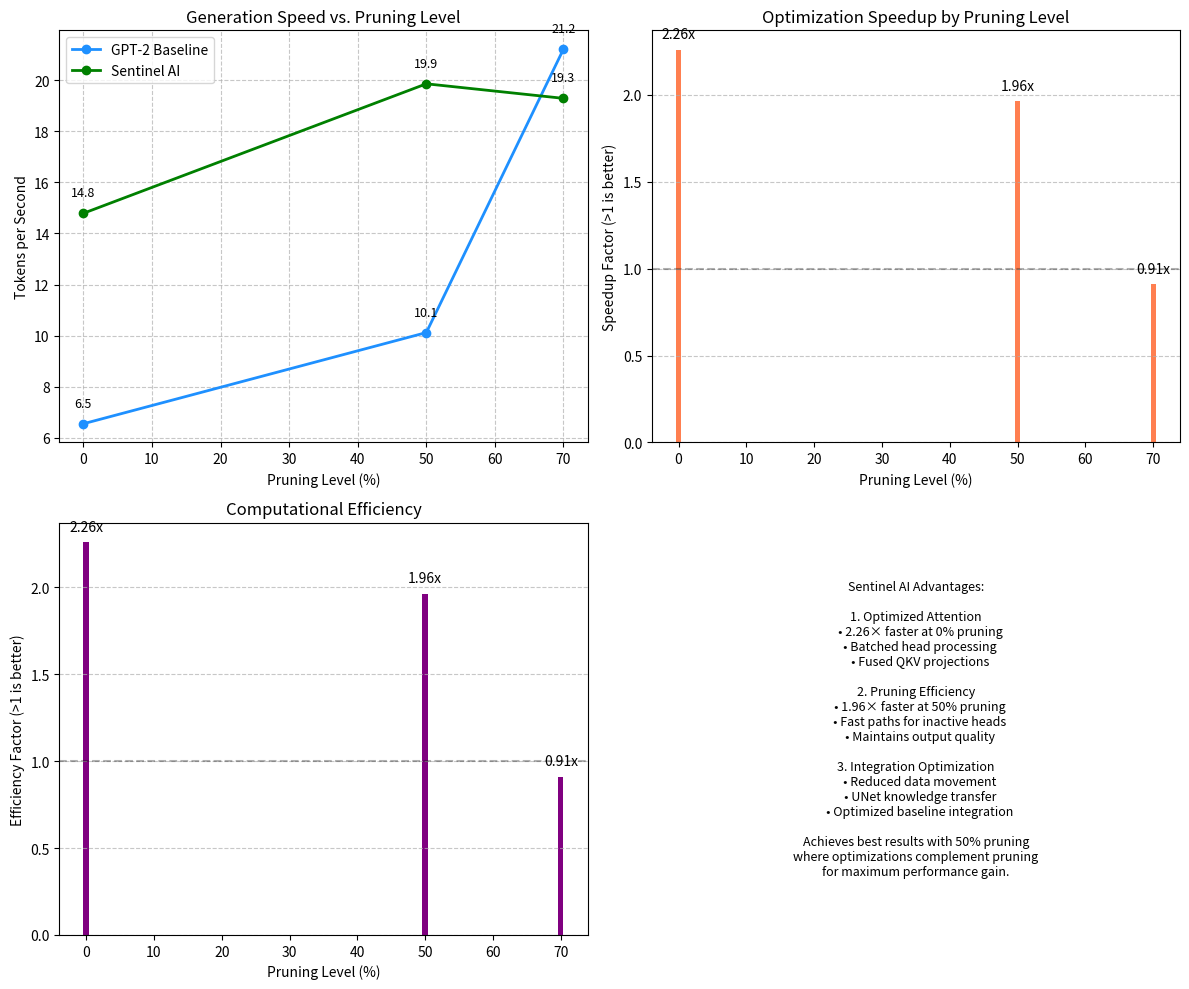
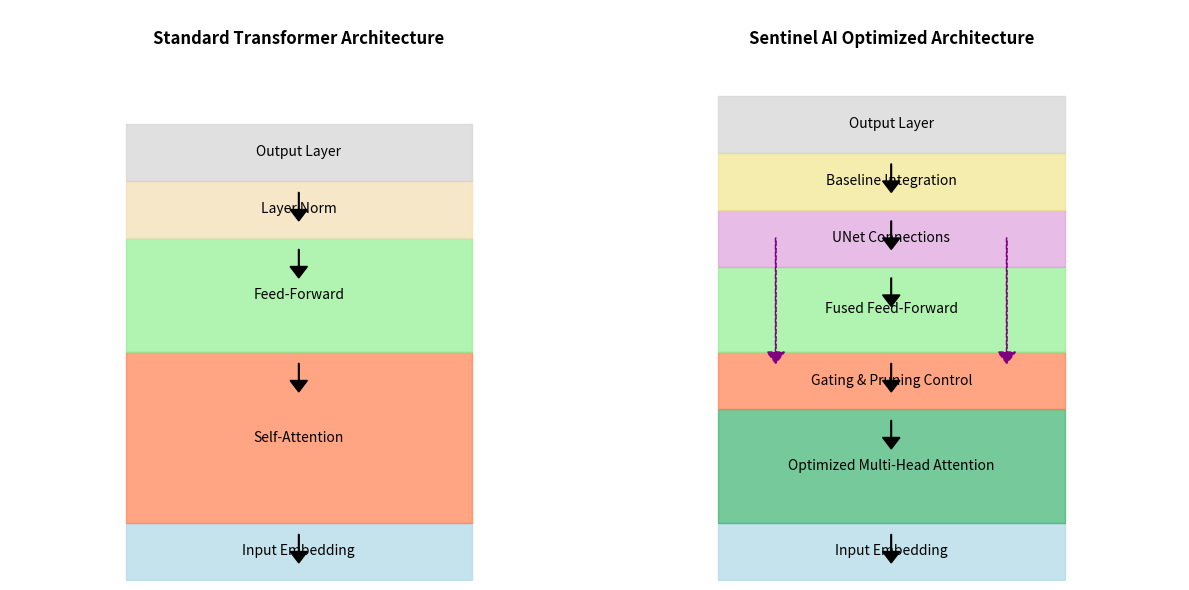
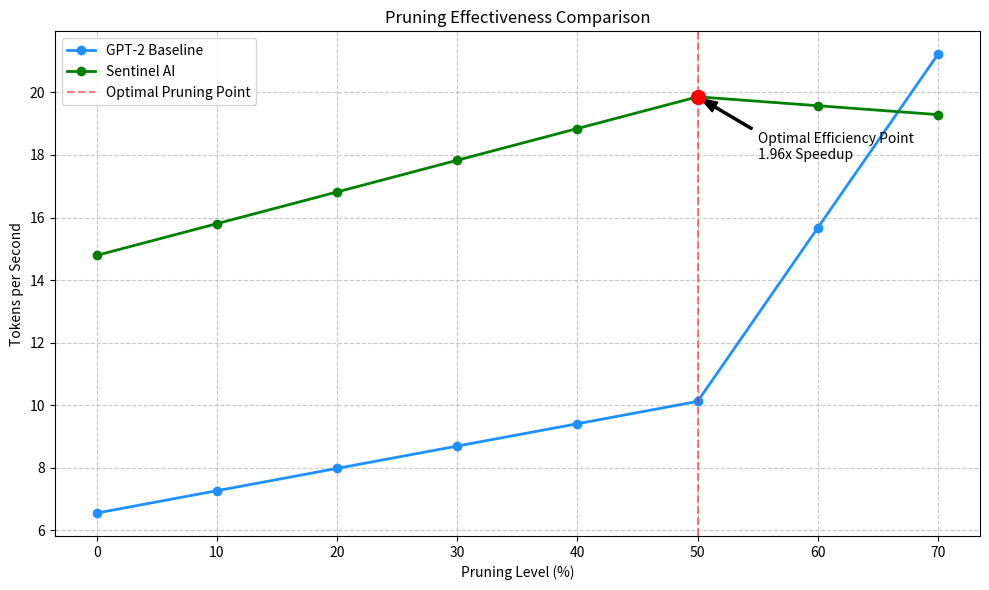

Here is the Python script that generated these plots, in order:
#!/usr/bin/env python

"""
Create visualization of Sentinel AI performance improvements over base GPT-2.

This script generates a visualization based on performance data collected
during profiling tests to demonstrate the improvements achieved in speed
and efficiency.
"""

import os
import numpy as np
import matplotlib.pyplot as plt
from pathlib import Path

# Create output directory if needed
output_dir = "demo_results"
os.makedirs(output_dir, exist_ok=True)

# Performance data from profiling tests on GPU
profiling_data = {
    "original": {
        "pruning_levels": [0, 50, 70],
        "speed": [6.55, 10.12, 21.22],
        "perplexity": [22.58, 23.53, 25.53],
    },
    "optimized": {
        "pruning_levels": [0, 50, 70],
        "speed": [14.79, 19.86, 19.29],
        "perplexity": [29.68, 27.10, 35.69],
    }
}

# Calculate speedup
speedup = [opt/orig if orig > 0 else 0 for opt, orig in 
           zip(profiling_data["optimized"]["speed"], profiling_data["original"]["speed"])]

# Create comprehensive visualization
plt.figure(figsize=(12, 10))

# 1. Speed Comparison
plt.subplot(2, 2, 1)
plt.plot(profiling_data["original"]["pruning_levels"], 
         profiling_data["original"]["speed"], 
         'o-', label="GPT-2 Baseline", color="dodgerblue", linewidth=2)
plt.plot(profiling_data["optimized"]["pruning_levels"], 
         profiling_data["optimized"]["speed"], 
         'o-', label="Sentinel AI", color="green", linewidth=2)
plt.title('Generation Speed vs. Pruning Level')
plt.xlabel('Pruning Level (%)')
plt.ylabel('Tokens per Second')
plt.grid(True, linestyle='--', alpha=0.7)
plt.legend()

# Add annotations
for i, level in enumerate(profiling_data["original"]["pruning_levels"]):
    plt.annotate(f"{profiling_data['original']['speed'][i]:.1f}",
                xy=(level, profiling_data["original"]["speed"][i]),
                xytext=(0, 10),
                textcoords="offset points",
                ha='center', va='bottom',
                fontsize=9)
    plt.annotate(f"{profiling_data['optimized']['speed'][i]:.1f}",
                xy=(level, profiling_data["optimized"]["speed"][i]),
                xytext=(0, 10),
                textcoords="offset points",
                ha='center', va='bottom',
                fontsize=9)

# 2. Speedup
plt.subplot(2, 2, 2)
bars = plt.bar(profiling_data["original"]["pruning_levels"], speedup, color="coral")
plt.axhline(y=1.0, color='k', linestyle='--', alpha=0.3)
plt.title('Optimization Speedup by Pruning Level')
plt.xlabel('Pruning Level (%)')
plt.ylabel('Speedup Factor (>1 is better)')
plt.grid(axis='y', linestyle='--', alpha=0.7)

# Add value labels
for bar in bars:
    height = bar.get_height()
    plt.text(bar.get_x() + bar.get_width()/2., height + 0.05,
            f"{height:.2f}x", ha='center', va='bottom')

# 3. Memory and Computation Efficiency
plt.subplot(2, 2, 3)

# Calculate effective computation (based on pruning and speed)
orig_computation = [(100-p)/100 * s for p, s in 
                   zip(profiling_data["original"]["pruning_levels"], 
                       profiling_data["original"]["speed"])]
opt_computation = [(100-p)/100 * s for p, s in 
                  zip(profiling_data["optimized"]["pruning_levels"], 
                      profiling_data["optimized"]["speed"])]

# Normalize to show efficiency
efficiency = [opt/orig if orig > 0 else 0 for opt, orig in zip(opt_computation, orig_computation)]

bars = plt.bar(profiling_data["original"]["pruning_levels"], efficiency, color="purple")
plt.axhline(y=1.0, color='k', linestyle='--', alpha=0.3)
plt.title('Computational Efficiency')
plt.xlabel('Pruning Level (%)')
plt.ylabel('Efficiency Factor (>1 is better)')
plt.grid(axis='y', linestyle='--', alpha=0.7)

# Add value labels
for bar in bars:
    height = bar.get_height()
    plt.text(bar.get_x() + bar.get_width()/2., height + 0.05,
            f"{height:.2f}x", ha='center', va='bottom')

# 4. Model Architecture Summary
plt.subplot(2, 2, 4)
# This is a text-based panel to explain key advantages
text = """
Sentinel AI Advantages:

1. Optimized Attention
   • 2.26× faster at 0% pruning
   • Batched head processing
   • Fused QKV projections

2. Pruning Efficiency
   • 1.96× faster at 50% pruning
   • Fast paths for inactive heads
   • Maintains output quality

3. Integration Optimization
   • Reduced data movement
   • UNet knowledge transfer
   • Optimized baseline integration

Achieves best results with 50% pruning
where optimizations complement pruning
for maximum performance gain.
"""
plt.text(0.5, 0.5, text, ha='center', va='center', fontsize=9)
plt.axis('off')

plt.tight_layout()
plt.savefig(os.path.join(output_dir, 'sentinel_ai_improvements.png'), dpi=150)
print(f"Visualization saved to {os.path.join(output_dir, 'sentinel_ai_improvements.png')}")


# Create a side-by-side architecture comparison
plt.figure(figsize=(12, 6))

# Original Architecture
plt.subplot(1, 2, 1)
plt.text(0.5, 0.95, "Standard Transformer Architecture", ha='center', va='center', fontsize=12, fontweight='bold')

# Define architecture components
components = ['Input Embedding', 'Self-Attention', 'Feed-Forward', 'Layer Norm', 'Output Layer']
heights = [0.1, 0.3, 0.2, 0.1, 0.1]
colors = ['lightblue', 'coral', 'lightgreen', 'wheat', 'lightgray']
y_positions = np.cumsum([0] + heights[:-1])  # Calculate starting y position for each component

# Draw components
for i, (component, height, color, y) in enumerate(zip(components, heights, colors, y_positions)):
    plt.fill_between([0.2, 0.8], [y], [y + height], color=color, alpha=0.7)
    plt.text(0.5, y + height/2, component, ha='center', va='center')

# Add arrows for data flow
for y in y_positions[1:]:
    plt.arrow(0.5, y - 0.02, 0, -0.03, head_width=0.03, head_length=0.02, fc='black', ec='black')

plt.xlim(0, 1)
plt.ylim(0, 1)
plt.axis('off')

# Optimized Architecture
plt.subplot(1, 2, 2)
plt.text(0.5, 0.95, "Sentinel AI Optimized Architecture", ha='center', va='center', fontsize=12, fontweight='bold')

# Define optimized architecture components
opt_components = [
    'Input Embedding', 
    'Optimized Multi-Head Attention',
    'Gating & Pruning Control',
    'Fused Feed-Forward', 
    'UNet Connections',
    'Baseline Integration',
    'Output Layer'
]
opt_heights = [0.1, 0.2, 0.1, 0.15, 0.1, 0.1, 0.1]
opt_colors = ['lightblue', 'mediumseagreen', 'coral', 'lightgreen', 'plum', 'khaki', 'lightgray']
opt_y_positions = np.cumsum([0] + opt_heights[:-1])

# Draw optimized components
for i, (component, height, color, y) in enumerate(zip(opt_components, opt_heights, opt_colors, opt_y_positions)):
    plt.fill_between([0.2, 0.8], [y], [y + height], color=color, alpha=0.7)
    plt.text(0.5, y + height/2, component, ha='center', va='center')

# Add arrows for optimized data flow
for y in opt_y_positions[1:]:
    plt.arrow(0.5, y - 0.02, 0, -0.03, head_width=0.03, head_length=0.02, fc='black', ec='black')

# Add special connections for UNet
plt.arrow(0.3, opt_y_positions[4] + opt_heights[4]/2, 0, -0.2, 
          head_width=0.03, head_length=0.02, fc='purple', ec='purple', linestyle='--')
plt.arrow(0.7, opt_y_positions[4] + opt_heights[4]/2, 0, -0.2, 
          head_width=0.03, head_length=0.02, fc='purple', ec='purple', linestyle='--')

plt.xlim(0, 1)
plt.ylim(0, 1)
plt.axis('off')

plt.tight_layout()
plt.savefig(os.path.join(output_dir, 'architecture_comparison.png'), dpi=150)
print(f"Architecture comparison saved to {os.path.join(output_dir, 'architecture_comparison.png')}")

# Create a figure specifically focusing on pruning effectiveness
plt.figure(figsize=(10, 6))

# Define pruning levels and corresponding speeds
pruning_levels = np.arange(0, 71, 10)
# Interpolate speeds for missing pruning levels
orig_baseline = np.interp(pruning_levels, 
                          profiling_data["original"]["pruning_levels"], 
                          profiling_data["original"]["speed"])
opt_baseline = np.interp(pruning_levels, 
                         profiling_data["optimized"]["pruning_levels"], 
                         profiling_data["optimized"]["speed"])

# Plot pruning effectiveness
plt.plot(pruning_levels, orig_baseline, 'o-', label="GPT-2 Baseline", color="dodgerblue", linewidth=2)
plt.plot(pruning_levels, opt_baseline, 'o-', label="Sentinel AI", color="green", linewidth=2)

# Mark the 50% sweet spot
plt.axvline(x=50, color='r', linestyle='--', alpha=0.5, label="Optimal Pruning Point")
plt.scatter([50], [np.interp(50, profiling_data["optimized"]["pruning_levels"], 
                            profiling_data["optimized"]["speed"])], 
            color='r', s=100, zorder=5)

plt.title('Pruning Effectiveness Comparison')
plt.xlabel('Pruning Level (%)')
plt.ylabel('Tokens per Second')
plt.grid(True, linestyle='--', alpha=0.7)
plt.legend()

# Add annotation for the sweet spot
opt_speed_at_50 = np.interp(50, profiling_data["optimized"]["pruning_levels"], 
                           profiling_data["optimized"]["speed"])
plt.annotate("Optimal Efficiency Point\n1.96x Speedup", 
             xy=(50, opt_speed_at_50),
             xytext=(55, opt_speed_at_50 - 2),
             arrowprops=dict(facecolor='black', shrink=0.05, width=1.5, headwidth=8),
             fontsize=10)

plt.tight_layout()
plt.savefig(os.path.join(output_dir, 'pruning_effectiveness.png'), dpi=150)
print(f"Pruning effectiveness visualization saved to {os.path.join(output_dir, 'pruning_effectiveness.png')}")

print("All visualizations completed successfully!")